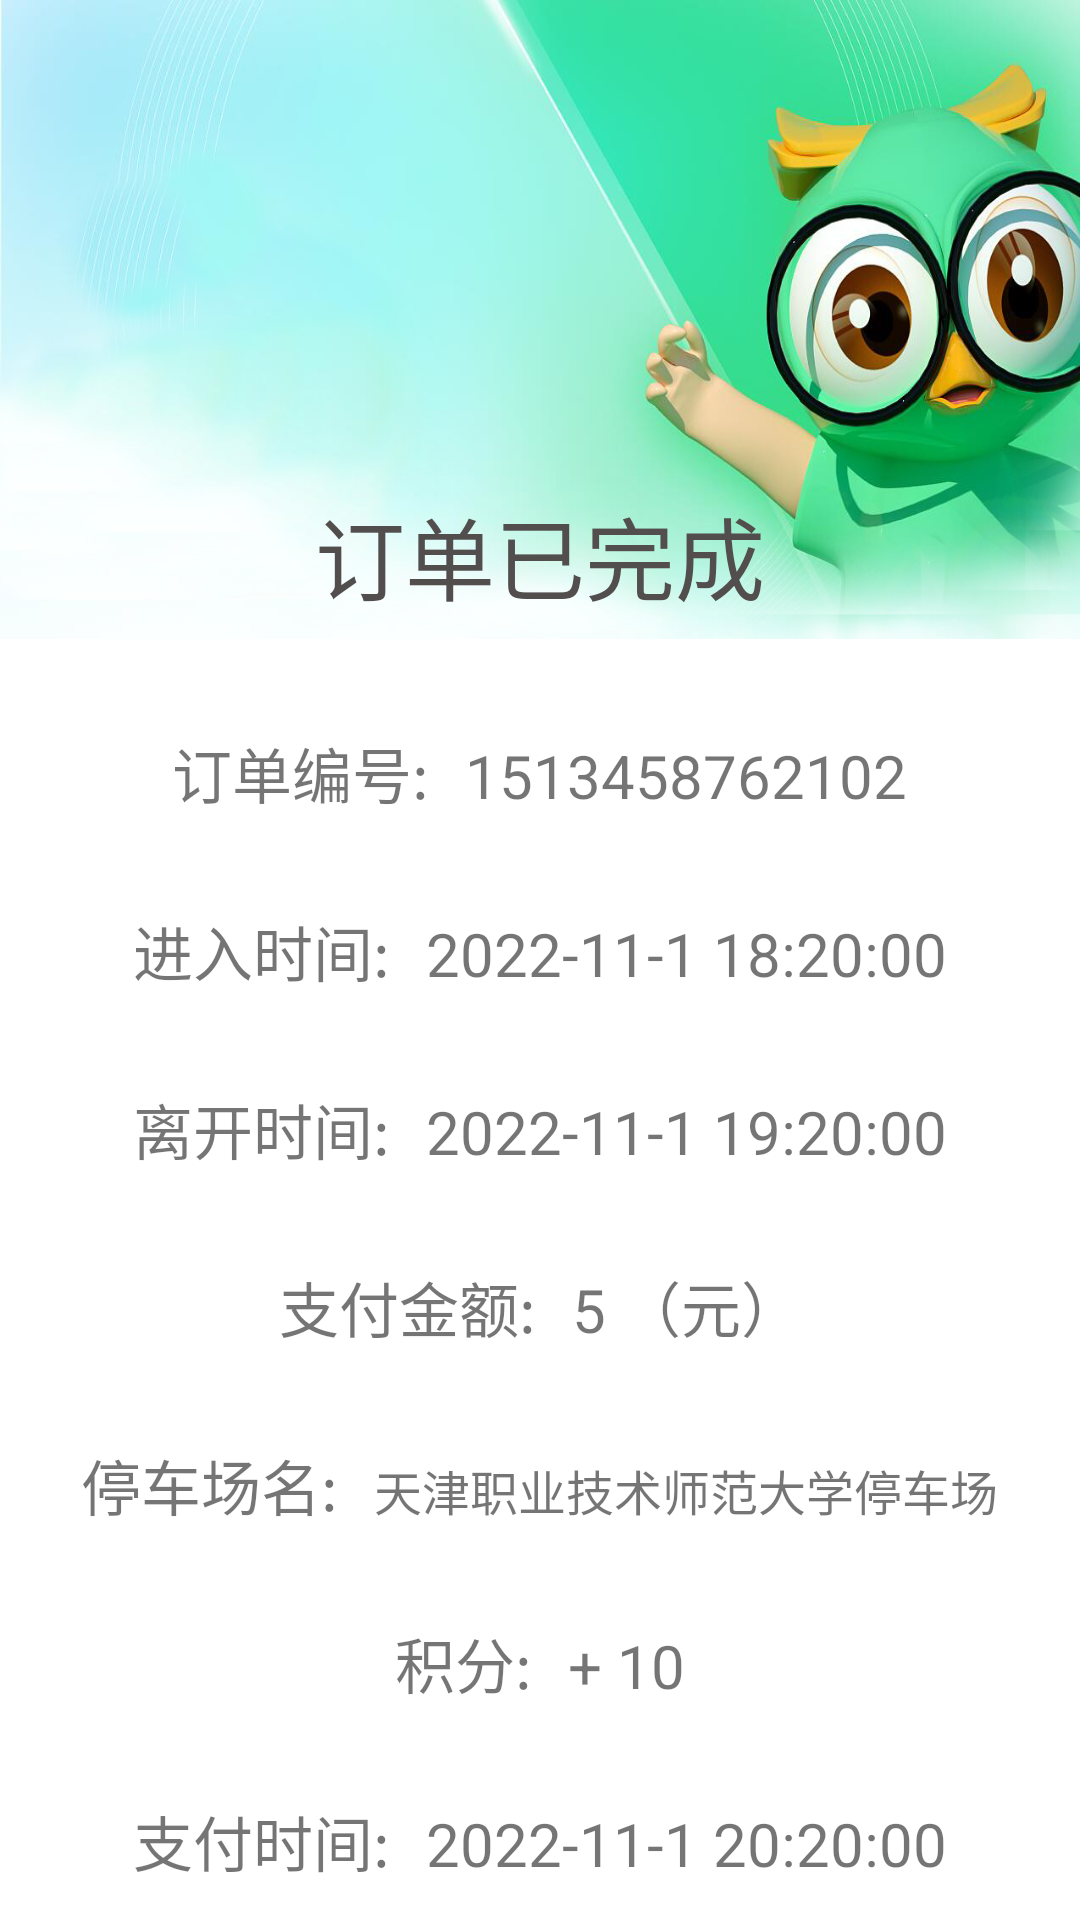

This screen was rendered from an Android layout file. Write that file and the resources it references.
<!-- AndroidManifest.xml: application theme Theme.MyApplication -->
<!-- res/layout/fragment_ordermessage.xml -->
<?xml version="1.0" encoding="utf-8"?>

<LinearLayout xmlns:android="http://schemas.android.com/apk/res/android"
xmlns:tools="http://schemas.android.com/tools"
android:layout_width="match_parent"
android:layout_height="match_parent"
android:background="#FFFFFF"
android:orientation="vertical">

<LinearLayout
    android:layout_width="match_parent"
    android:layout_height="213dp"
    android:background="@drawable/tc2"
    android:orientation="horizontal">

    <TextView
        android:id="@+id/textView2"
        android:layout_width="match_parent"
        android:layout_height="56dp"
        android:layout_gravity="bottom|center"
        android:gravity="center"
        android:text="订单已完成"
        android:textColor="#524E4E"
        android:textSize="30dp"
        tools:visibility="visible" />

</LinearLayout>



<LinearLayout
    android:layout_width="wrap_content"
    android:layout_height="wrap_content"
    android:layout_gravity="center"
    android:layout_marginTop="30dp"
    android:orientation="horizontal">

    <TextView
        android:layout_width="wrap_content"
        android:layout_height="wrap_content"
        android:text="订单编号:"
        android:textSize="20dp"/>

    <TextView android:id="@+id/weather"
        android:layout_width="wrap_content"
        android:layout_height="wrap_content"
        android:layout_marginLeft="12dp"
        android:text="1513458762102"
        android:textSize="20dp"/>

</LinearLayout>

    <LinearLayout
    android:layout_width="wrap_content"
    android:layout_height="wrap_content"
    android:layout_gravity="center"
    android:layout_marginTop="30dp"
    android:orientation="horizontal">

    <TextView
        android:layout_width="wrap_content"
        android:layout_height="wrap_content"
        android:text="进入时间:"
        android:textSize="20dp"/>

    <TextView android:id="@+id/temperature"
        android:layout_width="wrap_content"
        android:layout_height="wrap_content"
        android:layout_marginLeft="12dp"
        android:text="2022-11-1 18:20:00"
        android:textSize="20dp"/>

</LinearLayout>

<LinearLayout
    android:layout_width="wrap_content"
    android:layout_height="wrap_content"
    android:layout_gravity="center"
    android:layout_marginTop="30dp"
    android:orientation="horizontal">

    <TextView
        android:layout_width="wrap_content"
        android:layout_height="wrap_content"
        android:text="离开时间:"
        android:textSize="20dp"/>

    <TextView android:id="@+id/humidity"
        android:layout_width="wrap_content"
        android:layout_height="wrap_content"
        android:layout_marginLeft="12dp"
        android:text="2022-11-1 19:20:00"
        android:textSize="20dp"/>

</LinearLayout>


<LinearLayout
    android:layout_width="wrap_content"
    android:layout_height="wrap_content"
    android:layout_gravity="center"
    android:layout_marginTop="30dp"
    android:orientation="horizontal">

    <TextView
        android:layout_width="wrap_content"
        android:layout_height="wrap_content"
        android:text="支付金额:"
        android:textSize="20dp"/>

    <TextView android:id="@+id/visibility"
        android:layout_width="wrap_content"
        android:layout_height="wrap_content"
        android:layout_marginLeft="12dp"
        android:text="5 （元）"
        android:textSize="20dp"/>

</LinearLayout>

    <LinearLayout
        android:layout_width="wrap_content"
        android:layout_height="wrap_content"
        android:layout_gravity="center"
        android:layout_marginTop="30dp"
        android:orientation="horizontal">

        <TextView
            android:layout_width="wrap_content"
            android:layout_height="wrap_content"
            android:text="停车场名:"
            android:textSize="20dp" />

        <TextView
            android:id="@+id/precipitation"
            android:layout_width="wrap_content"
            android:layout_height="wrap_content"
            android:layout_marginLeft="12dp"
            android:text="天津职业技术师范大学停车场"
            android:textSize="16dp" />

    </LinearLayout>

    <LinearLayout
        android:layout_width="wrap_content"
        android:layout_height="wrap_content"
        android:layout_gravity="center"
        android:layout_marginTop="30dp"
        android:orientation="horizontal">

        <TextView
            android:layout_width="wrap_content"
            android:layout_height="wrap_content"
            android:text="积分:"
            android:textSize="20dp"/>

        <TextView android:id="@+id/integral"
            android:layout_width="wrap_content"
            android:layout_height="wrap_content"
            android:layout_marginLeft="12dp"
            android:text="+ 10"
            android:textSize="20dp"/>

    </LinearLayout>

    <LinearLayout
        android:layout_width="wrap_content"
        android:layout_height="wrap_content"
        android:layout_gravity="center"
        android:layout_marginTop="30dp"
        android:orientation="horizontal">

        <TextView
            android:layout_width="wrap_content"
            android:layout_height="wrap_content"
            android:text="支付时间:"
            android:textSize="20dp"/>

        <TextView android:id="@+id/time"
            android:layout_width="wrap_content"
            android:layout_height="wrap_content"
            android:layout_marginLeft="12dp"
            android:text="2022-11-1 20:20:00"
            android:textSize="20dp"/>

    </LinearLayout>


</LinearLayout>
<!-- resources referenced by this layout -->
<resources>
  <!-- drawable tc2: png bitmap (drawable-xxhdpi, 515735 bytes) -->
  <style name="Theme.MyApplication" parent="Theme.AppCompat.Light.NoActionBar">
          
          <item name="colorPrimary">@color/white</item>
          <item name="colorPrimaryDark">@color/white</item>
          <item name="colorAccent">@color/white</item>
          
      </style>
  <color name="white">#FFFFFFFF</color>
</resources>
